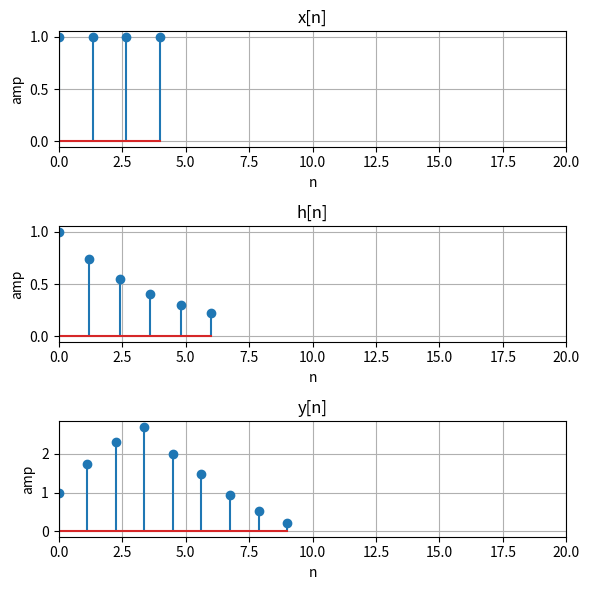

Python code for this plot:
'''
Autor: Guilherme Stein Kuhn
Disciplina: Sinais e Sistemas
Período: 2020/1 - earte
'''

import matplotlib.pyplot as plt
import numpy as np

def main():
    fig, ax = plt.subplots(3, 1, figsize=(6, 6))

    n1 = np.linspace(0, 4, 4)
    n2 = np.linspace(0, 6, 6)

    #x
    x = np.heaviside(n1, 1)
    ax[0].stem(n1, x)
    ax[0].set_title('x[n]')
    ax[0].set_ylabel('amp')
    ax[0].set_xlabel('n')
    ax[0].set_xlim(0, 20)
    ax[0].grid(True)

    #h
    α = 7/9
    h = pow(α, n2) * np.heaviside(n2, 1)
    ax[1].stem(n2, h)
    ax[1].set_title('h[n]')
    ax[1].set_ylabel('amp')
    ax[1].set_xlabel('n')
    ax[1].set_xlim(0, 20)
    ax[1].grid(True)

    #y
    y = np.convolve(h, x)
    ny = np.linspace(0, 9, 9)
    ax[2].stem(ny, y)
    ax[2].set_title('y[n]')
    ax[2].set_ylabel('amp')
    ax[2].set_xlabel('n')
    ax[2].set_xlim(0, 20)
    ax[2].grid(True)

    fig.tight_layout()
    plt.show()
main()